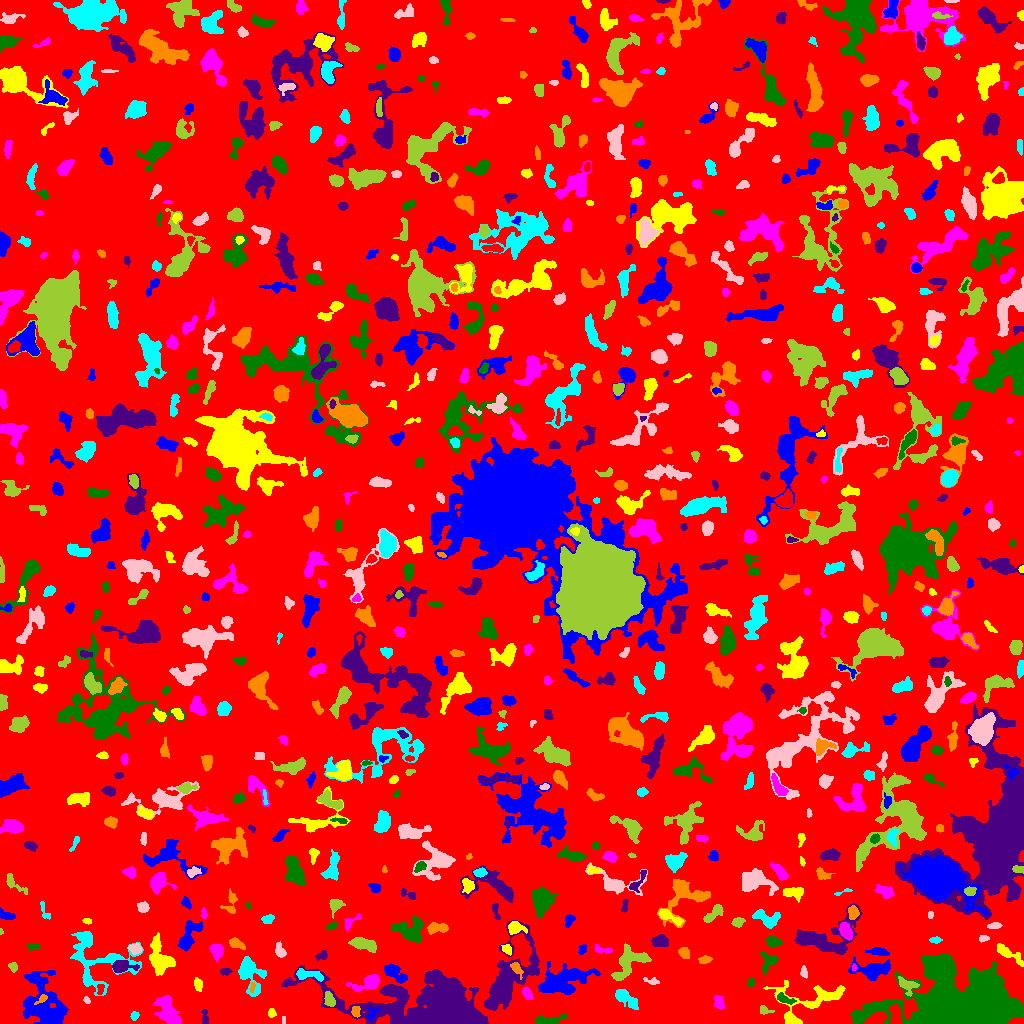

The file beside this chart, header and first rows:
ID, X, Y, A, B, theta, total_flux, mu_max, mu_median, mu_mean, R_fwhm, R_e, R10, R90, x_start, x_end, y_start, y_end, area, greylevel
0, 502.5, 509.4, 297.8, 292.6, 0.8405, 1379203, 11.0, 1.0, 1.762, 59.85, 231, 88.58, 376.7, 0, 1023, 0, 1023, 782793, 1.762
1, 46.05, 17.91, 14.3, 9.377, -1.014, 5159, 13.0, 3.0, 3.899, 7.999, 10.46, 3.742, 17.41, 23, 68, 0, 53, 1323, 7.899
2, 791.2, 3.805, 4.325, 2.354, -0.5337, 461.0, 7.0, 4.0, 3.688, 4.72, 3.785, 1.493, 5.585, 784, 800, 0, 11, 125, 8.688
3, 167.4, 13.45, 8.109, 4.413, -1.078, 2369, 12.0, 4.0, 4.845, 6.887, 7.047, 2.646, 11.03, 153, 181, 0, 28, 489, 7.845
4, 548.5, 3.014, 7.75, 2.076, 0.1268, 857.0, 8.0, 4.0, 3.949, 5.89, 4.297, 1.784, 6.956, 535, 566, 0, 10, 217, 8.949
5, 204.7, 6.942, 4.416, 1.659, -1.528, 154.0, 3.0, 2.0, 1.674, 4.222, 3.29, 1.262, 4.853, 201, 208, 0, 14, 92, 5.674
6, 355.9, 11.48, 2.825, 1.895, -1.462, 138.0, 3.0, 1.0, 1.533, 3.568, 2.764, 1.128, 4.549, 351, 360, 6, 17, 90, 10.53
7, 134.6, 7.841, 2.163, 1.831, 0.9615, 164.0, 6.0, 2.0, 2.412, 2.985, 2.459, 0.9772, 3.989, 130, 139, 3, 12, 68, 6.412
8, 283.5, 3.5, 2.291, 0.5, -0.0, 16.0, 1.0, 0.5, 0.5, 2.257, 1.493, 0.5642, 2.111, 282, 285, 0, 7, 32, 6.5
9, 764.1, 13.13, 3.172, 2.025, -0.2598, 180.0, 4.0, 2.0, 2.069, 4.184, 2.932, 1.128, 4.583, 760, 774, 9, 18, 87, 6.069
10, 895.8, 8.015, 4.948, 2.369, 1.566, 679.0, 7.0, 3.0, 3.249, 5.585, 4.334, 1.693, 6.628, 888, 901, 0, 19, 209, 14.25
11, 371.9, 9.339, 3.725, 2.265, 0.924, 310.0, 7.0, 3.0, 3.039, 3.09, 3.038, 1.128, 4.983, 367, 380, 3, 16, 102, 12.04
12, 271.6, 10.27, 2.056, 1.793, -1.484, 90.0, 3.0, 1.0, 1.324, 2.877, 2.326, 0.7979, 3.742, 268, 276, 6, 15, 68, 6.324
13, 719.3, 20.67, 4.006, 2.274, -1.206, 291.0, 5.0, 2.0, 2.205, 3.949, 3.7, 1.493, 5.67, 714, 724, 14, 28, 132, 10.2
14, 958.8, 17.2, 27, 14.41, 0.05673, 93968, 72.0, 9.0, 15.56, 15.65, 18.05, 6.794, 34.59, 850, 1023, 0, 69, 6041, 18.56
15, 507.9, 43.1, 21.6, 8.917, 1.052, 7458, 18.0, 4.0, 4.615, 7.136, 11.86, 3.868, 19.75, 484, 539, 13, 103, 1616, 7.615
16, 41.96, 24.81, 3.132, 1.532, 0.7086, 114.0, 4.0, 1.0, 1.541, 3.192, 2.394, 0.7979, 4.029, 34, 47, 19, 29, 74, 12.54
17, 624.2, 26.29, 6.847, 2.726, -0.6522, 700.0, 8.0, 2.0, 2.465, 5.046, 4.406, 1.693, 7.334, 615, 638, 14, 34, 284, 7.465
18, 87.04, 23.3, 1.693, 1.246, -0.8497, 47.0, 3.0, 1.0, 1.022, 2.034, 1.784, 0.5642, 2.932, 83, 90, 20, 27, 46, 6.022
19, 330, 23.05, 3.45, 2.157, -1.076, 204.0, 4.0, 1.0, 1.468, 4.478, 3.385, 1.382, 5.382, 324, 335, 17, 32, 139, 9.468
20, 100.4, 34.95, 2.757, 1.502, 1.45, 91.0, 2.0, 1.0, 1.3, 4.334, 2.646, 1.128, 3.949, 97, 104, 29, 39, 70, 9.3
21, 561, 41.82, 13.55, 5.656, 0.2852, 4557, 14.0, 4.0, 4.693, 8.253, 9.305, 3.432, 15.27, 538, 600, 29, 62, 971, 7.693
22, 812.7, 26.84, 20.34, 7.41, 0.02476, 1419, 5.0, 2.0, 2.013, 8.098, 8.33, 3.241, 13.2, 763, 845, 0, 43, 705, 6.013
23, 527.2, 30.04, 3.114, 1.808, -1.115, 229.0, 6.0, 2.0, 1.991, 3.478, 2.932, 1.128, 4.886, 522, 533, 24, 37, 115, 7.991
24, 784.4, 24.33, 4.534, 1.866, -0.3593, 274.0, 7.0, 2.0, 2.092, 2.257, 3.385, 1.128, 5.557, 777, 796, 19, 31, 131, 8.092
25, 435.3, 13.39, 32.96, 11.73, -0.1398, 50102, 62.0, 6.0, 11.12, 12.88, 14.55, 5.47, 29.9, 281, 488, 0, 58, 4506, 14.12
26, 252.2, 36.81, 2.916, 1.016, 1.4, 59.0, 3.0, 1.0, 1.204, 2.459, 2.034, 0.5642, 3.192, 250, 255, 31, 41, 49, 9.204
27, 86.8, 44.64, 2.633, 1.459, -1.288, 251.0, 10.0, 4.0, 4.254, 2.257, 2.459, 0.7979, 3.868, 84, 90, 40, 50, 59, 10.25
28, 652.1, 42.21, 4.341, 1.538, -0.2101, 142.0, 4.0, 2.0, 1.671, 3.827, 2.877, 0.9772, 4.478, 643, 659, 39, 46, 85, 7.671
29, 906.9, 38.09, 5.272, 3.181, -0.4422, 368.0, 8.0, 2.0, 1.831, 2.646, 3.909, 1.382, 6.507, 898, 919, 27, 47, 201, 8.831
30, 6.757, 38.05, 4.104, 2.244, -1.268, 255.0, 3.0, 2.0, 1.861, 5.015, 3.656, 1.596, 5.863, 0, 12, 31, 46, 137, 5.861
31, 394.1, 51.09, 6.576, 2.955, -0.6317, 1444, 14.0, 5.0, 5.328, 4.951, 5.015, 1.871, 8.137, 384, 407, 40, 59, 271, 9.328
32, 198.1, 38.93, 3.201, 1.964, -1.365, 290.0, 6.0, 3.0, 2.788, 4.222, 3.192, 1.262, 4.983, 194, 202, 32, 46, 104, 6.788
33, 368.9, 40.95, 7.418, 3.138, 0.3028, 1330, 13.0, 3.0, 4.361, 5.078, 4.72, 1.784, 8.176, 346, 379, 31, 49, 305, 8.361
34, 750.8, 41.12, 2.261, 1.609, 1.286, 111.0, 5.0, 1.5, 1.734, 2.111, 2.326, 0.7979, 3.868, 747, 754, 37, 46, 64, 6.734
35, 225.4, 51.86, 2.728, 1.713, 0.1639, 163.0, 4.0, 2.0, 2.173, 4.068, 2.764, 1.128, 4.184, 220, 232, 48, 55, 75, 7.173
36, 516.4, 55.34, 3.815, 1.918, -1.024, 312.0, 6.0, 2.0, 2.622, 4.107, 3.141, 1.262, 5.046, 510, 523, 44, 61, 119, 11.62
37, 308.2, 48.9, 7.867, 2.413, -0.138, 812.0, 8.0, 4.0, 3.759, 6.077, 4.951, 1.871, 7.399, 296, 323, 42, 55, 216, 9.759
38, 803.7, 50.6, 2.697, 1.461, -1.373, 55.0, 2.0, 1.0, 0.7143, 3.785, 2.326, 0.7979, 3.523, 800, 807, 45, 58, 77, 5.714
39, 12.94, 57.1, 2.463, 1.915, -0.7843, 126.0, 4.0, 2.0, 1.636, 3.523, 2.585, 0.9772, 4.184, 8, 17, 51, 61, 77, 6.636
40, 694.7, 36.57, 19.63, 13, -0.9861, 8608, 13.0, 3.0, 3.615, 10.26, 13.59, 4.918, 23.37, 642, 736, 0, 87, 2381, 7.615
41, 873.1, 53.57, 9.086, 3.846, 0.03338, 1962, 11.0, 4.0, 4.166, 6.84, 6.283, 2.459, 10.25, 848, 890, 43, 67, 471, 8.166
42, 160, 63.53, 8.205, 5.164, -1.301, 2398, 13.0, 3.0, 4.4, 6.628, 6.383, 2.459, 10.88, 149, 175, 48, 91, 545, 8.4
43, 854.1, 56.19, 1.81, 1.169, -1.445, 110.0, 7.0, 3.0, 3.056, 1.954, 1.784, 0.5642, 2.877, 852, 857, 53, 60, 36, 11.06
44, 768.1, 62.03, 5.6, 4.124, 1.143, 414.0, 4.0, 2.0, 1.944, 6.699, 4.754, 1.784, 7.313, 759, 778, 49, 71, 213, 5.944
45, 121.7, 57.13, 5.737, 2.931, 0.05161, 1064, 11.0, 4.0, 4.567, 4.886, 4.652, 1.784, 7.464, 112, 139, 51, 63, 233, 9.567
46, 704.9, 63.69, 3.219, 1.837, 0.07228, 251.0, 6.0, 2.0, 2.642, 3.785, 3.09, 1.128, 4.82, 698, 712, 60, 68, 95, 10.64
47, 249.6, 50.67, 9.175, 5.726, -1.219, 2430, 12.0, 4.0, 4.664, 7.203, 6.887, 2.706, 11.24, 238, 266, 27, 67, 521, 7.664
48, 280.2, 72.45, 3.667, 2.188, -1.215, 340.0, 7.0, 2.0, 2.656, 3.29, 3.385, 1.262, 5.412, 275, 286, 66, 82, 128, 6.656
49, 629.5, 61.69, 10.55, 6.122, 0.7085, 2060, 10.0, 4.0, 3.725, 7.464, 7.136, 2.706, 11.28, 611, 651, 43, 80, 553, 7.725
50, 429.6, 66.48, 9.016, 2.764, -0.1149, 624.0, 6.0, 2.0, 2.087, 5.262, 4.951, 1.871, 8.195, 410, 443, 58, 74, 299, 7.087
51, 582.6, 74.29, 2.631, 1.731, 1.198, 143.0, 4.0, 2.0, 1.932, 3.827, 2.585, 0.9772, 4.068, 578, 586, 69, 79, 74, 6.932
52, 1008, 70.19, 8.708, 2.311, -0.5864, 596.0, 6.0, 2.0, 2.433, 5.67, 4.754, 1.784, 7.611, 997, 1023, 57, 80, 245, 6.433
53, 216.5, 72.98, 3.629, 2.501, -1.383, 661.0, 11.0, 3.0, 3.672, 3.742, 3.742, 1.382, 6.05, 209, 223, 61, 79, 180, 8.672
54, 32.41, 76.83, 3.387, 1.651, 0.01076, 164.0, 6.0, 2.0, 2.31, 2.646, 2.523, 0.7979, 4.068, 27, 40, 73, 80, 71, 6.31
55, 321.9, 67.74, 3.061, 2.121, 0.4411, 219.0, 5.0, 2.0, 2.38, 3.523, 3.038, 1.128, 4.652, 315, 327, 63, 73, 92, 6.38
56, 684.1, 70.91, 2.73, 2.368, -0.9186, 397.0, 7.0, 3.0, 3.422, 4.068, 3.241, 1.262, 5.14, 678, 689, 65, 76, 116, 10.42
57, 95.6, 67.02, 19.63, 14.05, -0.6768, 3722, 12.0, 3.0, 3.453, 5.754, 10.36, 3.432, 16.71, 70, 143, 28, 92, 1078, 6.453
58, 135.5, 75.23, 2.773, 2.234, -0.1017, 303.0, 6.0, 2.0, 2.568, 4.297, 3.141, 1.262, 4.918, 128, 142, 69, 80, 118, 8.568
59, 363.1, 79.47, 6.808, 2.589, -0.2494, 1398, 12.0, 5.0, 4.888, 6.05, 5.202, 1.954, 8.156, 348, 376, 71, 86, 286, 8.888
... 800 more rows
